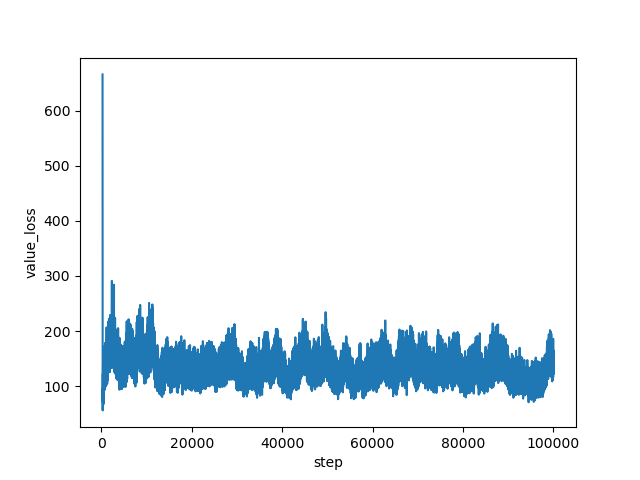

The table this chart was drawn from, first rows:
step, value_loss
267, 666.1
268, 589.3
269, 380.3
270, 118.2
271, 78.03
272, 71.3
273, 59.03
274, 61.43
275, 57.52
276, 56.85
277, 66.59
278, 62.8
279, 58.18
280, 56.34
281, 71.92
282, 59.31
283, 65.86
284, 69.54
285, 63.5
286, 65.77
287, 66.7
288, 67.98
289, 58.09
290, 65.65
291, 63.62
292, 69.31
293, 55.79
294, 59.98
295, 57.08
296, 60.79
297, 72.13
298, 66.48
299, 61.67
300, 71.32
301, 69.37
302, 65.17
303, 84.34
304, 62.86
305, 78.32
306, 67.42
307, 63.9
308, 71.03
309, 67.46
310, 77.11
311, 76.69
312, 73.84
313, 69.86
314, 76.41
315, 80.66
316, 71.06
317, 95.03
318, 92.06
319, 81.42
320, 86.15
321, 74.18
322, 74.1
323, 83.06
324, 78.09
325, 84.58
326, 92.17
... 99,673 more rows
